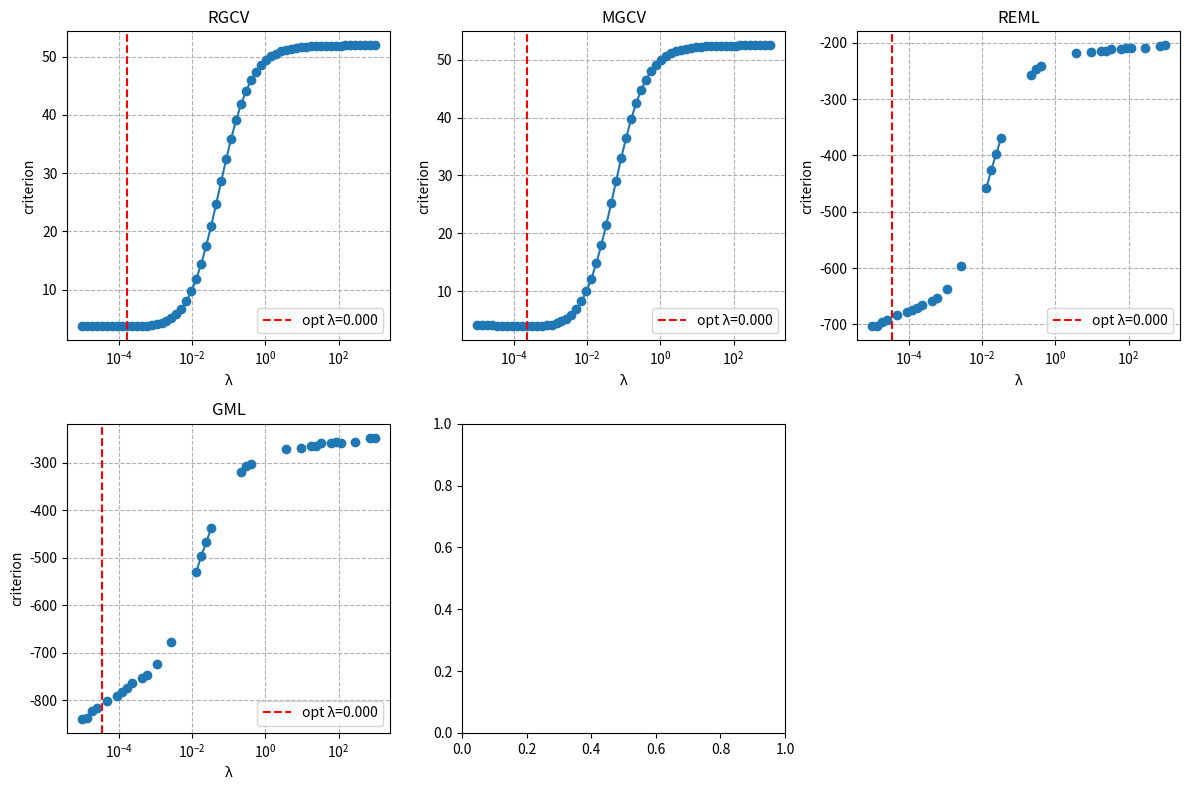
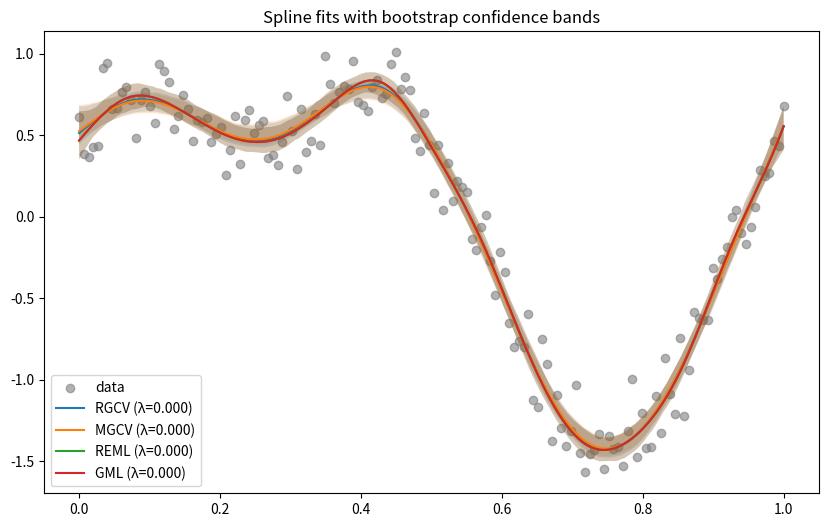

Here is the Python script that generated these plots, in order:
"""
[redacted]
Copilot (v2025-12-07)

Module: spline_selector_bspline.py
Purpose: Spline parameter selection using RGCV/MGCV and likelihood-based
         criteria (REML, GML, UBRE), with exact B-spline basis,
         integrated squared second derivative penalty, fit/plot routines,
         and bootstrap confidence bands.
"""

import numpy as np
import scipy.linalg as la
import matplotlib.pyplot as plt
from scipy.interpolate import BSpline

class SplineSelectorBSpline:
    def __init__(self, x, y, knots, degree=3):
        self.x = x
        self.y = y
        self.knots = knots
        self.degree = degree
        self.X = self._build_basis()
        self.penalty_matrix = self._build_penalty_matrix()

    # ------------------------------------------------------------
    # Build B-spline basis matrix
    # ------------------------------------------------------------
    def _build_basis(self):
        n_basis = len(self.knots) - self.degree - 1
        X = np.zeros((len(self.x), n_basis))
        for i in range(n_basis):
            coeff = np.zeros(n_basis)
            coeff[i] = 1.0
            spline = BSpline(self.knots, coeff, self.degree)
            X[:, i] = spline(self.x)
        return X

    # ------------------------------------------------------------
    # Penalty matrix: ∫ (B_i'' * B_j'') dx
    # ------------------------------------------------------------
    def _build_penalty_matrix(self):
        n_basis = self.X.shape[1]
        P = np.zeros((n_basis, n_basis))
        grid = np.linspace(min(self.x), max(self.x), 400)
        for i in range(n_basis):
            coeff_i = np.zeros(n_basis); coeff_i[i] = 1.0
            Bi = BSpline(self.knots, coeff_i, self.degree)
            Bi_dd = Bi.derivative(2)(grid)
            for j in range(n_basis):
                coeff_j = np.zeros(n_basis); coeff_j[j] = 1.0
                Bj = BSpline(self.knots, coeff_j, self.degree)
                Bj_dd = Bj.derivative(2)(grid)
                P[i, j] = np.trapezoid(Bi_dd * Bj_dd, grid)
        return P

    # ------------------------------------------------------------
    # Hat matrix
    # ------------------------------------------------------------
    def hat_matrix(self, lam):
        XtX = self.X.T @ self.X
        A = XtX + lam * self.penalty_matrix
        A_inv = la.inv(A)
        return self.X @ A_inv @ self.X.T

    # ------------------------------------------------------------
    # RGCV / MGCV
    # ------------------------------------------------------------
    def rgcv(self, lam, alpha=1.0):
        H = self.hat_matrix(lam)
        yhat = H @ self.y
        resid = self.y - yhat
        rss = np.sum(resid**2)
        trH = np.trace(H)
        denom = (1 - alpha * trH / len(self.y))**2
        return rss / denom

    # ------------------------------------------------------------
    # Likelihood-based criteria
    # ------------------------------------------------------------
    def likelihood(self, lam, method="REML"):
        H = self.hat_matrix(lam)
        yhat = H @ self.y
        resid = self.y - yhat
        n = len(self.y)
        sigma2 = np.sum(resid**2) / (n - np.trace(H))

        if method == "REML":
            logdet = np.log(np.linalg.det(np.eye(n) - H))
            return n * np.log(sigma2) + logdet
        elif method == "GML":
            logdet = np.log(np.linalg.det(np.eye(n) - H))
            return n * np.log(sigma2) + 2 * logdet
        else:
            raise ValueError("Unknown method")

    # ------------------------------------------------------------
    # Grid search
    # ------------------------------------------------------------
    def select_lambda(self, method="RGCV", lam_grid=None):
        if lam_grid is None:
            lam_grid = np.logspace(-3, 3, 50)

        scores = {}
        for lam in lam_grid:
            if method in ["RGCV", "MGCV"]:
                alpha = 1.0 if method == "RGCV" else 1.4
                score = self.rgcv(lam, alpha=alpha)
            else:
                score = self.likelihood(lam, method=method)
            scores[lam] = score

        lam_opt = min(scores, key=scores.get)
        return lam_opt, scores

    # ------------------------------------------------------------
    # Fit spline for given λ
    # ------------------------------------------------------------
    def fit(self, lam):
        XtX = self.X.T @ self.X
        A = XtX + lam * self.penalty_matrix
        coeffs = la.solve(A, self.X.T @ self.y)
        return coeffs

    def predict(self, coeffs, x_new):
        n_basis = self.X.shape[1]
        X_new = np.zeros((len(x_new), n_basis))
        for i in range(n_basis):
            coeff = np.zeros(n_basis); coeff[i] = 1.0
            spline = BSpline(self.knots, coeff, self.degree)
            X_new[:, i] = spline(x_new)
        return X_new @ coeffs

    # ------------------------------------------------------------
    # Bootstrap confidence bands
    # ------------------------------------------------------------
    def bootstrap_bands(self, lam, n_boot=200, alpha=0.05):
        coeffs = self.fit(lam)
        yhat = self.predict(coeffs, self.x)
        resid = self.y - yhat

        x_new = np.linspace(min(self.x), max(self.x), 200)
        fits = []
        rng = np.random.default_rng(42)
        for _ in range(n_boot):
            resampled = rng.choice(resid, size=len(resid), replace=True)
            y_boot = yhat + resampled
            coeffs_boot = la.solve(self.X.T @ self.X + lam*self.penalty_matrix,
                                   self.X.T @ y_boot)
            fits.append(self.predict(coeffs_boot, x_new))
        fits = np.array(fits)
        lower = np.percentile(fits, 100*alpha/2, axis=0)
        upper = np.percentile(fits, 100*(1-alpha/2), axis=0)
        return x_new, lower, upper

    # ------------------------------------------------------------
    # Benchmark all methods with fitted curves + bands
    # ------------------------------------------------------------
    def benchmark_all(self, lam_grid=None, plot_fit=True, with_bands=True):
        methods = ["RGCV", "MGCV", "REML", "GML"]
        if lam_grid is None:
            lam_grid = np.logspace(-6, 3, 50)

        results = {}
        # Criterion plots
        fig, axes = plt.subplots(2, 3, figsize=(12,8))
        axes = axes.flatten()
        for idx, method in enumerate(methods):
            lam_opt, scores = self.select_lambda(method=method, lam_grid=lam_grid)
            coeffs = self.fit(lam_opt)
            results[method] = (lam_opt, scores, coeffs)

            ax = axes[idx]
            ax.semilogx(list(scores.keys()), list(scores.values()), marker="o")
            ax.axvline(lam_opt, color="red", linestyle="--", label=f"opt λ={lam_opt:.3f}")
            ax.set_title(method)
            ax.set_xlabel("λ")
            ax.set_ylabel("criterion")
            ax.legend()
            ax.grid(True, which="both", ls="--")

        if len(methods) < len(axes):
            fig.delaxes(axes[-1])
        plt.tight_layout()
        plt.show()

        # Fit plots
        if plot_fit:
            x_new = np.linspace(min(self.x), max(self.x), 200)
            plt.figure(figsize=(10,6))
            plt.scatter(self.x, self.y, color="gray", alpha=0.6, label="data")
            for method, (lam_opt, _, coeffs) in results.items():
                y_fit = self.predict(coeffs, x_new)
                plt.plot(x_new, y_fit, label=f"{method} (λ={lam_opt:.3f})")
                if with_bands:
                    x_band, lower, upper = self.bootstrap_bands(lam_opt)
                    plt.fill_between(x_band, lower, upper, alpha=0.2)
            plt.legend()
            plt.title("Spline fits with bootstrap confidence bands")
            plt.show()

        return results

    def normal_bands(self, lam, alpha=0.05):
        H = self.hat_matrix(lam)
        yhat = H @ self.y
        resid = self.y - yhat
        sigma2 = np.sum(resid**2) / (len(self.y) - np.trace(H))

        # Standard error of fitted values
        se = np.sqrt(np.diag(H @ H.T) * sigma2)

        z = 1.96  # for 95% CI
        lower = yhat - z * se
        upper = yhat + z * se
        return self.x, lower, upper

    def hat_matrix_weighted(self, lam, W):
        # W is diagonal weights (n,), typically 1/Var(y_i)
        WX = (W[:, None] * self.X)
        XtWX = self.X.T @ (W[:, None] * self.X)
        A = XtWX + lam * self.penalty_matrix
        A_inv = la.inv(A)
        return WX @ A_inv @ self.X.T

# 1) Generate synthetic data
n = 150
x = np.linspace(0, 1, n)
true_fn = lambda t: np.sin(2*np.pi*t) + 0.5*np.cos(4*np.pi*t)
y = true_fn(x) + 0.15*np.random.randn(n)

# 2) Build a cubic B-spline knot vector
degree = 3
n_internal_knots = 15
internal = np.linspace(x.min(), x.max(), n_internal_knots)
# Open uniform knot vector: pad with boundary knots repeated 'degree' times
knots = np.concatenate(([x.min()]*degree, internal, [x.max()]*degree))

# 3) Initialize selector
selector = SplineSelectorBSpline(x, y, knots, degree=degree)

# 4) Run benchmark: criteria curves, fitted splines, and bootstrap bands
# - lam_grid controls the search range; adjust for your scale if needed
results = selector.benchmark_all(lam_grid=np.logspace(-5, 3, 60),
                                 plot_fit=True,
                                 with_bands=True)

# 5) Report optimal λ per method, and reconstruct fits for downstream use
print("\nOptimal λ per method:")
fitted_curves = {}
x_eval = np.linspace(x.min(), x.max(), 300)

for method, (lam_opt, scores, coeffs) in results.items():
    print(f"  {method}: λ* = {lam_opt:.6f}")
    y_eval = selector.predict(coeffs, x_eval)
    fitted_curves[method] = {
        "lambda": lam_opt,
        "coeffs": coeffs,
        "x": x_eval,
        "y": y_eval,
        "scores": scores,
    }

# 6) Example: access MGCV fit and its bootstrap band for custom plotting/analysis
lam_mgcv = fitted_curves["MGCV"]["lambda"]
x_band, lower_band, upper_band = selector.bootstrap_bands(lam_mgcv, n_boot=300, alpha=0.05)

# 7) (Optional) Simple provenance dictionary
provenance = {
    "n": n,
    "degree": degree,
    "n_internal_knots": n_internal_knots,
    "lam_grid_bounds": (-4, 4),
    "methods": list(results.keys()),
}

print("\nProvenance summary:", provenance)
